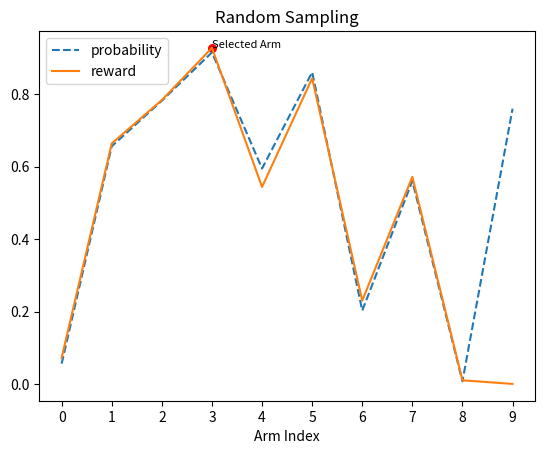

This chart was generated by the following Python code:
# Random Sampling

import numpy as np
import matplotlib.pyplot as plt

# Constants in simulation: the number of bandit, the number of experiment times
arm_count = 10
exp_count = 500
# Initialize the probability of each machine
arm_probs = np.random.uniform( low = 0, high = 1, size = arm_count )
rewards = np.zeros(arm_count)
opt_index = 0

# Each arm tests 1000 times to calculate the average reward
def randomExp():
	for i  in range(0,arm_count-1):
		rewards[i] = np.random.binomial(n=exp_count,p=arm_probs[i]) / exp_count
		print("Arm - %d gets the reward %f with the probability %f" %(i,rewards[i],arm_probs[i]))

# Draw the figure
def draw():
	plt.figure()
	plt.title("Random Sampling")
	x_axis = np.linspace(0,arm_count-1,10)
	plt.xticks(x_axis)
	plt.plot(x_axis,arm_probs,linestyle="--",label="probability")
	plt.plot(x_axis,rewards,linestyle="-",label="reward")
	plt.legend(loc="upper left")
	plt.xlabel("Arm Index")
	# Annotate the selected arm
	opt_x = opt_index
	opt_y = rewards[opt_x]
	plt.scatter([opt_x],[opt_y],s=30,color="red")
	plt.annotate("Selected Arm",xy=(opt_x, opt_y),fontsize=8,xycoords='data') 
	plt.show()


# Program Entrance
if __name__ == '__main__':
	print("Testing each arm for %d times" %exp_count)
	randomExp()
	# Pick the one with the highest reward
	opt_index = np.argmax(rewards)
	print("Arm - %d is selected to be the recommended one" %opt_index)
	draw()